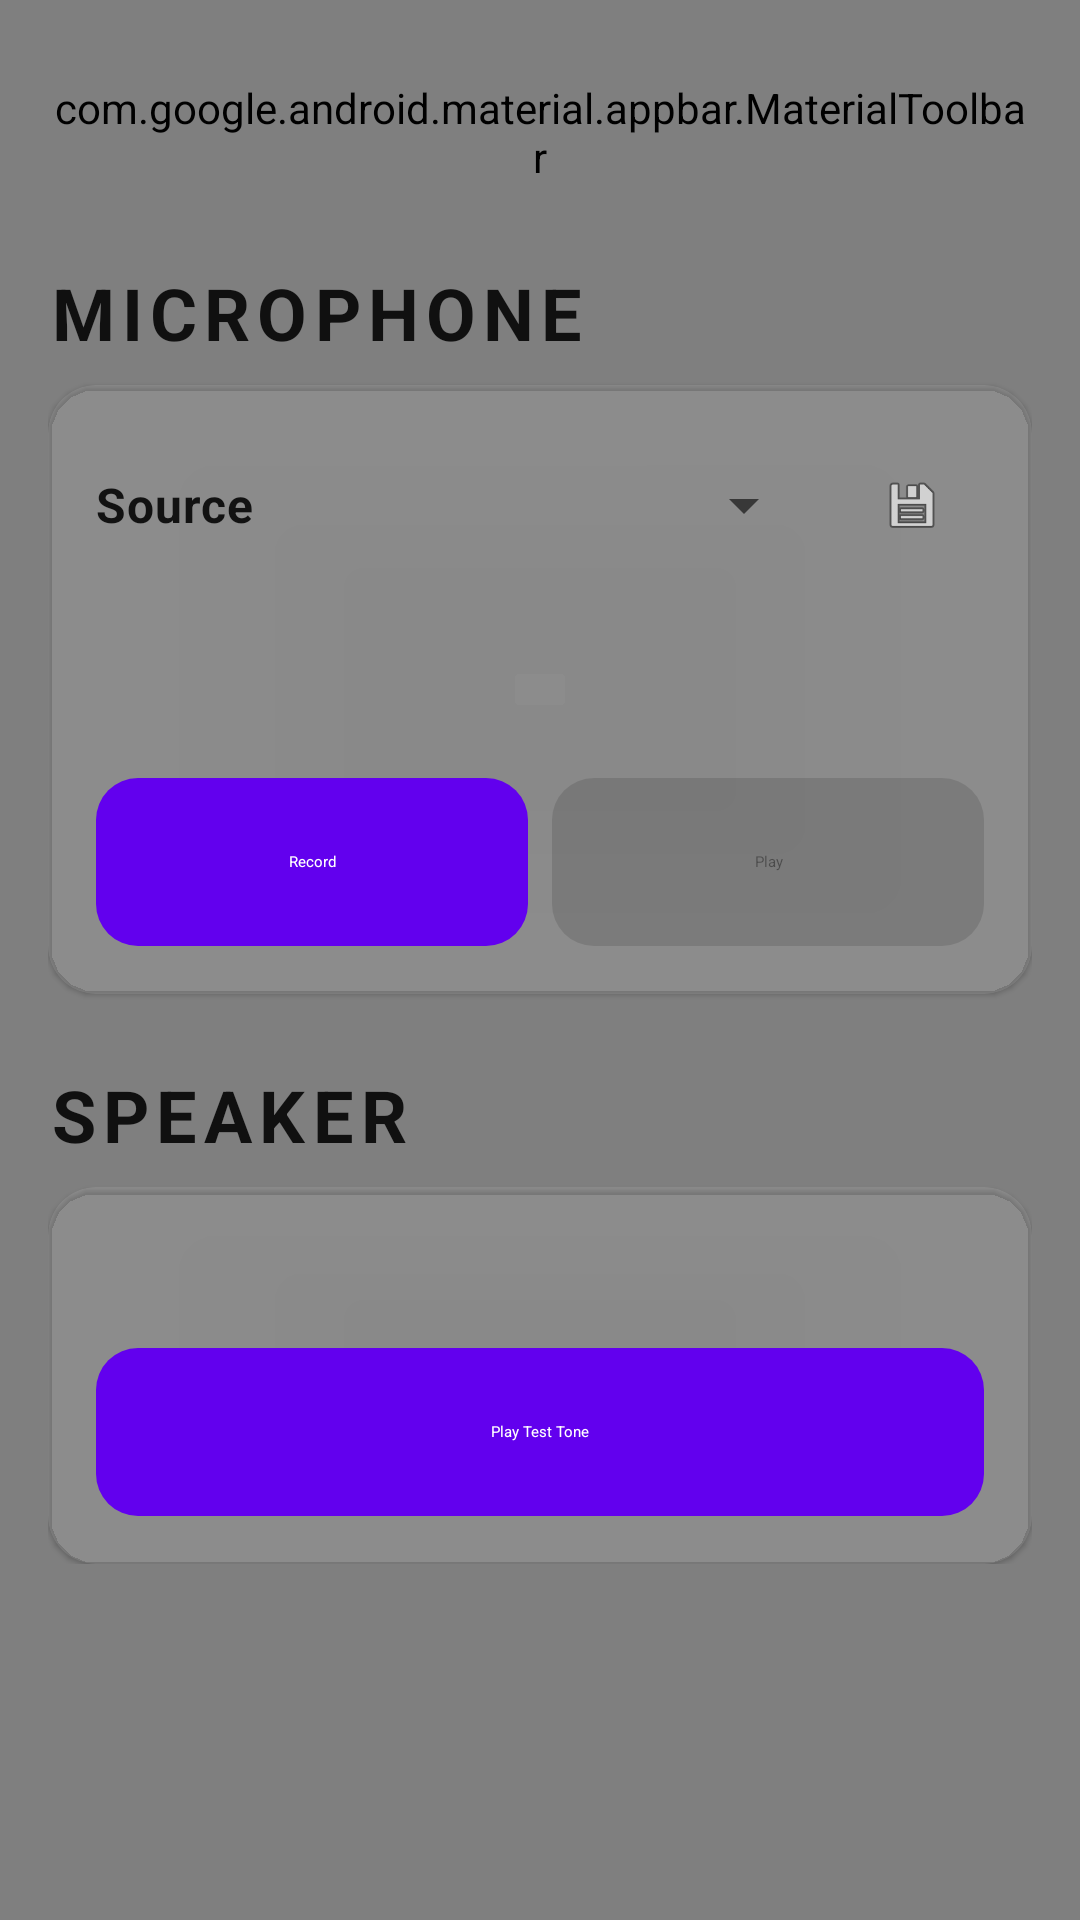

Here is an Android app screen rendered from its layout file. Give the layout XML and the strings, colors and styles it references.
<!-- AndroidManifest.xml: fallback theme Theme.MaterialComponents.DayNight.NoActionBar -->
<!-- res/layout/fragment_audio_test.xml -->
<?xml version="1.0" encoding="utf-8"?>
<LinearLayout xmlns:android="http://schemas.android.com/apk/res/android"
    xmlns:app="http://schemas.android.com/apk/res-auto"
    xmlns:tools="http://schemas.android.com/tools"
    android:layout_width="match_parent"
    android:layout_height="match_parent"
    android:orientation="vertical"
    android:background="@drawable/bg_glass_settings"
    android:padding="16dp">

    <com.google.android.material.appbar.AppBarLayout
        android:layout_width="match_parent"
        android:layout_height="wrap_content"
        android:background="@android:color/transparent"
        app:elevation="0dp">

        <com.google.android.material.appbar.MaterialToolbar
            android:id="@+id/toolbar"
            android:layout_width="match_parent"
            android:layout_height="?attr/actionBarSize"
            app:navigationIcon="@drawable/ic_arrow_back_white"
            app:title="@string/audio_test"
            app:titleTextColor="@color/text_primary"
            app:navigationIconTint="@color/text_primary" />
    </com.google.android.material.appbar.AppBarLayout>

    <ScrollView
        android:layout_width="match_parent"
        android:layout_height="match_parent"
        android:scrollbars="none">

        <LinearLayout
            android:layout_width="match_parent"
            android:layout_height="wrap_content"
            android:orientation="vertical">

            
            <TextView
                style="@style/TextAppearance.Glass.Headline"
                android:layout_width="match_parent"
                android:layout_height="wrap_content"
                android:layout_marginTop="16dp"
                android:text="@string/audio_test_mic_section"
                android:textAllCaps="true"
                android:letterSpacing="0.1" />

            <com.google.android.material.card.MaterialCardView
                android:layout_width="match_parent"
                android:layout_height="wrap_content"
                android:layout_marginTop="8dp"
                app:cardCornerRadius="@dimen/glass_radius_card"
                app:cardBackgroundColor="#1AFFFFFF"
                app:strokeWidth="0dp">

                <LinearLayout
                    android:layout_width="match_parent"
                    android:layout_height="wrap_content"
                    android:orientation="vertical"
                    android:padding="16dp">

                    <LinearLayout
                        android:layout_width="match_parent"
                        android:layout_height="wrap_content"
                        android:orientation="horizontal"
                        android:gravity="center_vertical">

                        <TextView
                            style="@style/TextAppearance.Glass.Body"
                            android:layout_width="wrap_content"
                            android:layout_height="wrap_content"
                            android:text="@string/audio_test_source"
                            android:textStyle="bold" />

                        <Spinner
                            android:id="@+id/mic_source_spinner"
                            android:layout_width="0dp"
                            android:layout_height="wrap_content"
                            android:layout_weight="1"
                            android:layout_marginStart="16dp" />

                        <com.google.android.material.button.MaterialButton
                            android:id="@+id/save_source_button"
                            style="@style/Widget.Material3.Button.IconButton"
                            android:layout_width="48dp"
                            android:layout_height="48dp"
                            android:layout_marginStart="8dp"
                            app:icon="@android:drawable/ic_menu_save"
                            app:iconTint="@color/text_primary"
                            android:contentDescription="Save source" />
                    </LinearLayout>

                    <View
                        android:id="@+id/rms_meter"
                        android:layout_width="match_parent"
                        android:layout_height="8dp"
                        android:layout_marginTop="16dp"
                        android:background="@drawable/glass_pill_bg"
                        android:backgroundTint="@color/status_disconnected" />

                    <TextView
                        android:id="@+id/mic_status"
                        style="@style/TextAppearance.Glass.Caption"
                        android:layout_width="match_parent"
                        android:layout_height="wrap_content"
                        android:layout_marginTop="8dp"
                        android:gravity="center"
                        tools:text="Tap Record to start" />

                    <LinearLayout
                        android:layout_width="match_parent"
                        android:layout_height="wrap_content"
                        android:orientation="horizontal"
                        android:layout_marginTop="16dp"
                        android:gravity="center">

                        <com.google.android.material.button.MaterialButton
                            android:id="@+id/record_button"
                            style="@style/Widget.Glass.Button"
                            android:layout_width="0dp"
                            android:layout_height="wrap_content"
                            android:layout_weight="1"
                            android:text="@string/audio_test_record" />

                        <com.google.android.material.button.MaterialButton
                            android:id="@+id/play_mic_button"
                            style="@style/Widget.Glass.Button"
                            android:layout_width="0dp"
                            android:layout_height="wrap_content"
                            android:layout_weight="1"
                            android:layout_marginStart="8dp"
                            android:text="@string/audio_test_play"
                            android:enabled="false" />
                    </LinearLayout>

                    <com.google.android.material.button.MaterialButton
                        android:id="@+id/open_settings_button"
                        style="@style/Widget.Material3.Button.TextButton"
                        android:layout_width="wrap_content"
                        android:layout_height="wrap_content"
                        android:layout_gravity="center"
                        android:layout_marginTop="8dp"
                        android:text="@string/open_settings"
                        android:visibility="gone"
                        tools:visibility="visible" />

                </LinearLayout>
            </com.google.android.material.card.MaterialCardView>

            
            <TextView
                style="@style/TextAppearance.Glass.Headline"
                android:layout_width="match_parent"
                android:layout_height="wrap_content"
                android:layout_marginTop="24dp"
                android:text="@string/audio_test_speaker_section"
                android:textAllCaps="true"
                android:letterSpacing="0.1" />

            <com.google.android.material.card.MaterialCardView
                android:layout_width="match_parent"
                android:layout_height="wrap_content"
                android:layout_marginTop="8dp"
                app:cardCornerRadius="@dimen/glass_radius_card"
                app:cardBackgroundColor="#1AFFFFFF"
                app:strokeWidth="0dp">

                <LinearLayout
                    android:layout_width="match_parent"
                    android:layout_height="wrap_content"
                    android:orientation="vertical"
                    android:padding="16dp">

                    <TextView
                        android:id="@+id/output_device_text"
                        style="@style/TextAppearance.Glass.Body"
                        android:layout_width="match_parent"
                        android:layout_height="wrap_content"
                        tools:text="Output: Speakers" />

                    <com.google.android.material.button.MaterialButton
                        android:id="@+id/play_tone_button"
                        style="@style/Widget.Glass.Button"
                        android:layout_width="match_parent"
                        android:layout_height="wrap_content"
                        android:layout_marginTop="16dp"
                        android:text="@string/audio_test_play_tone" />

                    <TextView
                        android:id="@+id/speaker_status"
                        style="@style/TextAppearance.Glass.Caption"
                        android:layout_width="match_parent"
                        android:layout_height="wrap_content"
                        android:layout_marginTop="8dp"
                        android:gravity="center"
                        android:visibility="gone"
                        tools:text="Playing..."
                        tools:visibility="visible" />
                </LinearLayout>
            </com.google.android.material.card.MaterialCardView>

        </LinearLayout>
    </ScrollView>

</LinearLayout>
<!-- resources referenced by this layout -->
<resources>
  <color name="status_disconnected">#9E9E9E</color>
  <dimen name="glass_radius_card">16dp</dimen>
  <!-- drawable bg_glass_settings (drawable) -->
  <?xml version="1.0" encoding="utf-8"?>
  <shape xmlns:android="http://schemas.android.com/apk/res/android">
      <solid android:color="@color/glass_scrim" />
  </shape>
  <string name="audio_test">Audio Test</string>
  <string name="audio_test_mic_section">Microphone</string>
  <string name="audio_test_play">Play</string>
  <string name="audio_test_play_tone">Play Test Tone</string>
  <string name="audio_test_record">Record</string>
  <string name="audio_test_source">Source</string>
  <string name="audio_test_speaker_section">Speaker</string>
  <string name="open_settings">Open Settings</string>
  <style name="TextAppearance.Glass.Body" parent="TextAppearance.Material3.BodyMedium">
          <item name="android:textSize">@dimen/glass_text_body</item>
          <item name="android:textColor">@color/text_primary</item>
      </style>
  <style name="TextAppearance.Glass.Caption" parent="TextAppearance.Material3.BodySmall">
          <item name="android:textSize">@dimen/glass_text_caption</item>
          <item name="android:textStyle">bold</item>
          <item name="android:textColor">@color/text_second</item>
      </style>
  <style name="TextAppearance.Glass.Headline" parent="TextAppearance.Material3.HeadlineSmall">
          <item name="android:textSize">@dimen/glass_text_headline</item>
          <item name="android:textStyle">bold</item>
          <item name="android:textColor">@color/text_primary</item>
      </style>
  <style name="Widget.Glass.Button" parent="Widget.Material3.Button">
          <item name="android:insetTop">0dp</item>
          <item name="android:insetBottom">0dp</item>
          <item name="cornerRadius">@dimen/glass_radius_button</item>
          <item name="android:minHeight">@dimen/glass_min_touch_target</item>
      </style>
  <color name="glass_scrim">#80000000</color>
  <dimen name="glass_text_body">16sp</dimen>
  <dimen name="glass_text_caption">14sp</dimen>
  <dimen name="glass_text_headline">24sp</dimen>
  <dimen name="glass_radius_button">14dp</dimen>
  <dimen name="glass_min_touch_target">56dp</dimen>
</resources>
